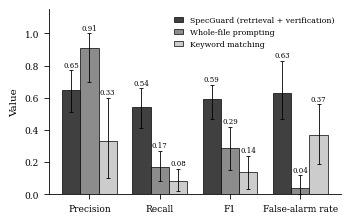
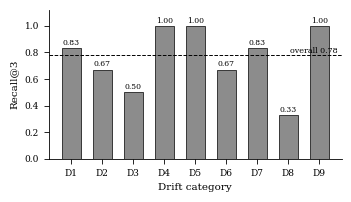

Generate these figures, in order, with matplotlib:
import matplotlib
matplotlib.use("Agg")
import matplotlib.pyplot as plt
import numpy as np

plt.rcParams.update({
    "font.family": "serif", "font.serif": ["DejaVu Serif"], "font.size": 8,
    "axes.linewidth": 0.6, "xtick.major.width": 0.6, "ytick.major.width": 0.6,
})

# ---- Fig 1: detector comparison (gpt-4o-mini, temperature 0) ----
# Bars are run 1 (the values in Table IV); whiskers are bootstrap 95% intervals over cases,
# pooling SpecGuard's three runs (the baselines were run once). Source: results-snapshot/.
metrics = ["Precision", "Recall", "F1", "False-alarm rate"]
data = {
    "SpecGuard (retrieval + verification)": [0.65, 0.54, 0.59, 0.63],
    "Whole-file prompting":                 [0.91, 0.17, 0.29, 0.04],
    "Keyword matching":                     [0.33, 0.08, 0.14, 0.37],
}
ci = {
    "SpecGuard (retrieval + verification)": [(0.51, 0.77), (0.41, 0.66), (0.47, 0.68), (0.47, 0.83)],
    "Whole-file prompting":                 [(0.70, 1.00), (0.08, 0.27), (0.15, 0.42), (0.00, 0.12)],
    "Keyword matching":                     [(0.10, 0.60), (0.02, 0.16), (0.03, 0.24), (0.19, 0.56)],
}
x = np.arange(len(metrics)); w = 0.26
fig, ax = plt.subplots(figsize=(3.4, 2.1), dpi=400)
greys = ["0.25", "0.55", "0.80"]
for i, (name, vals) in enumerate(data.items()):
    lows = [v - lo for v, (lo, hi) in zip(vals, ci[name])]
    highs = [hi - v for v, (lo, hi) in zip(vals, ci[name])]
    pos = x + (i - 1) * w
    ax.bar(pos, vals, w, label=name, color=greys[i], edgecolor="black", linewidth=0.5,
           yerr=[np.clip(lows, 0, None), np.clip(highs, 0, None)],
           error_kw={"elinewidth": 0.6, "capsize": 1.2, "capthick": 0.6})
    for px, v, (lo, hi) in zip(pos, vals, ci[name]):
        ax.text(px, hi + 0.02, f"{v:.2f}", ha="center", fontsize=5.0)
ax.set_xticks(x); ax.set_xticklabels(metrics, fontsize=7)
ax.set_ylabel("Value", fontsize=7.5); ax.set_ylim(0, 1.15)
ax.legend(fontsize=5.6, frameon=False, loc="upper right", handlelength=1.2)
ax.spines[["top", "right"]].set_visible(False)
ax.tick_params(labelsize=6.5)
fig.tight_layout(pad=0.3)
fig.savefig("fig1.png", bbox_inches="tight")

# ---- Fig 2: Stage 1 Recall@3 per drift category ----
cats = ["D1", "D2", "D3", "D4", "D5", "D6", "D7", "D8", "D9"]
r3 = [0.83, 0.67, 0.50, 1.00, 1.00, 0.67, 0.83, 0.33, 1.00]
fig, ax = plt.subplots(figsize=(3.4, 1.9), dpi=400)
b = ax.bar(cats, r3, 0.6, color="0.55", edgecolor="black", linewidth=0.5)
ax.bar_label(b, fmt="%.2f", fontsize=5.5, padding=1)
ax.axhline(0.78, linestyle="--", linewidth=0.7, color="black")
ax.text(8.6, 0.80, "overall 0.78", fontsize=5.8, ha="right")
ax.set_ylabel("Recall@3", fontsize=7.5); ax.set_ylim(0, 1.12)
ax.set_xlabel("Drift category", fontsize=7.5)
ax.spines[["top", "right"]].set_visible(False)
ax.tick_params(labelsize=6.5)
fig.tight_layout(pad=0.3)
fig.savefig("fig2.png", bbox_inches="tight")
print("figures written")
